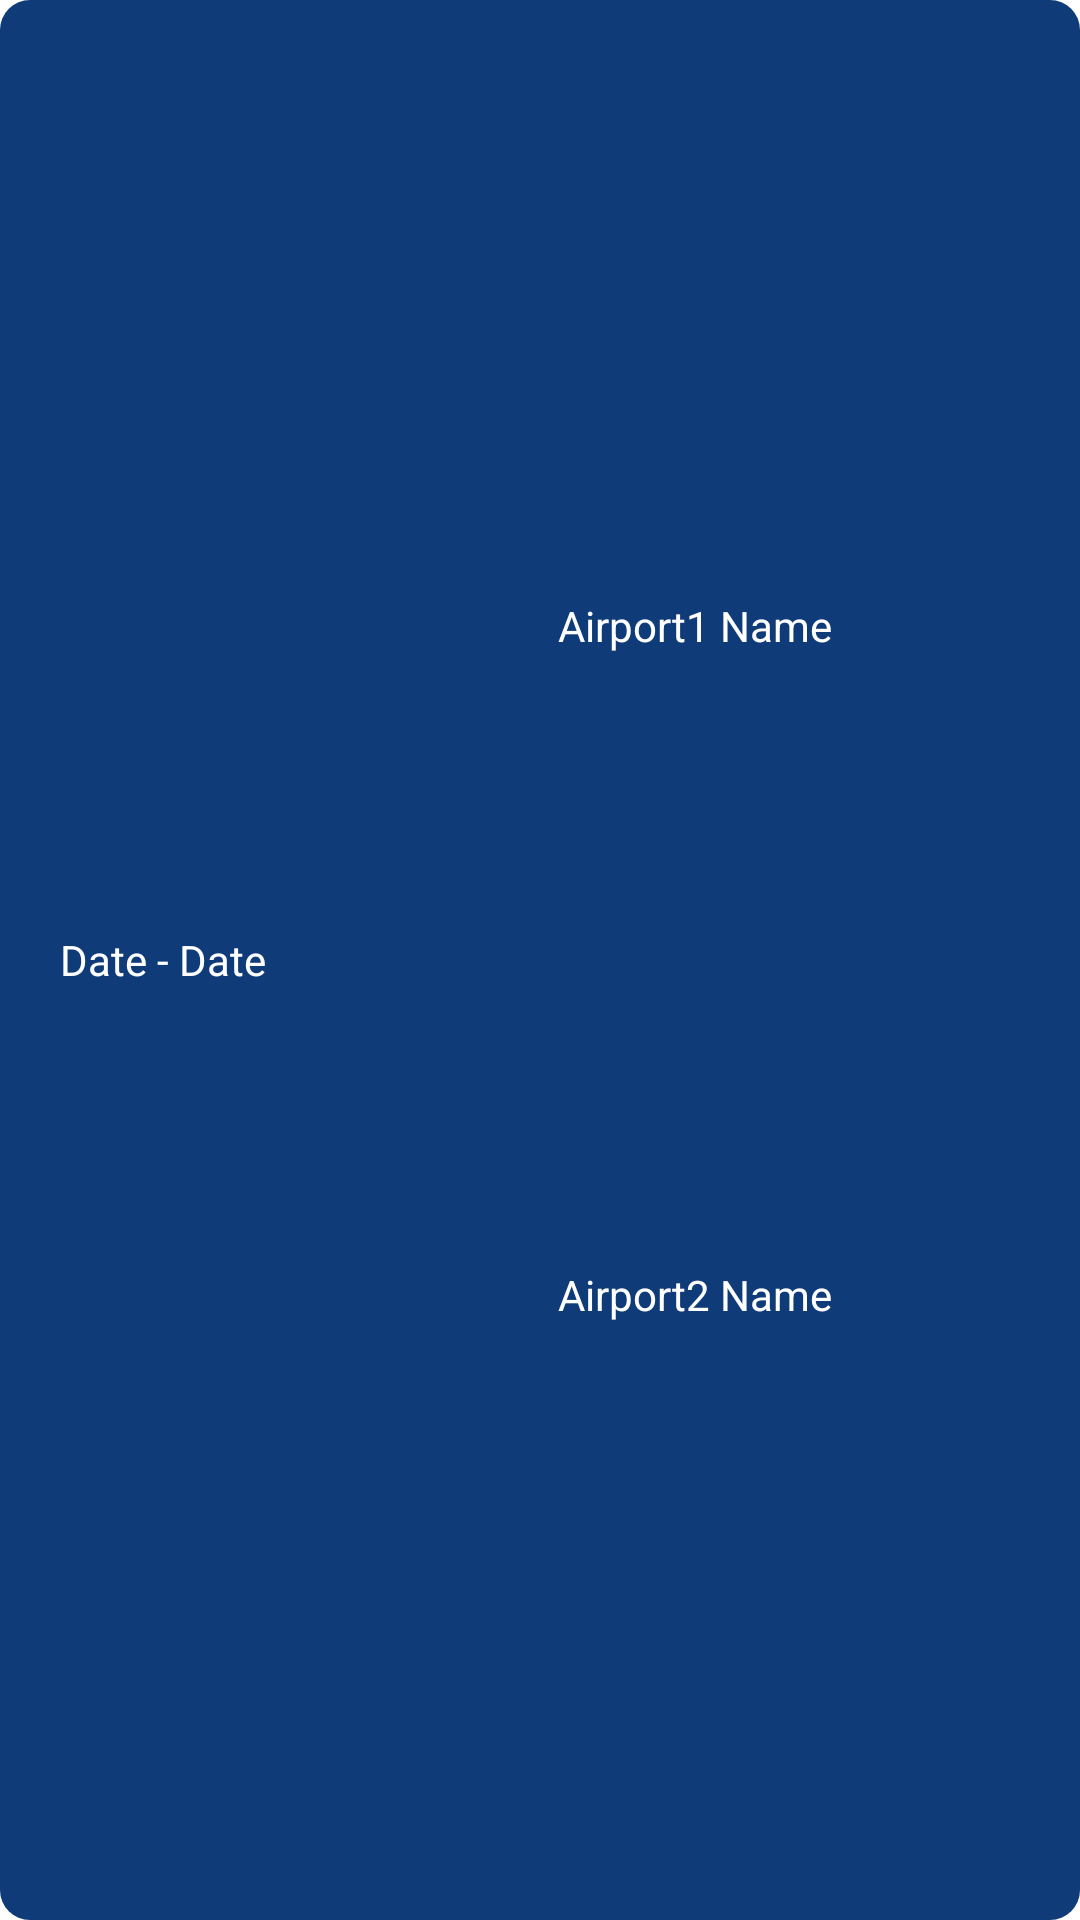

The Android layout XML behind this screen, and the referenced resources:
<!-- AndroidManifest.xml: application theme Theme.MyItinerary -->
<!-- res/layout/travel_event_listing.xml -->
<?xml version="1.0" encoding="utf-8"?>
<androidx.constraintlayout.widget.ConstraintLayout xmlns:android="http://schemas.android.com/apk/res/android"
    xmlns:app="http://schemas.android.com/apk/res-auto"
    xmlns:tools="http://schemas.android.com/tools"
    android:id="@+id/travel_event_listing"
    android:layout_width="350dp"
    android:layout_height="100dp"
    android:layout_marginStart="15dp"

    android:layout_marginEnd="15dp"
    android:background="@drawable/border_rectangle"
    app:layout_constraintEnd_toEndOf="parent"
    app:layout_constraintStart_toStartOf="parent"
    app:layout_constraintTop_toTopOf="parent">

    <TextView
        android:id="@+id/travel_event_date"
        android:layout_width="wrap_content"
        android:layout_height="match_parent"
        android:layout_marginStart="5dp"
        android:gravity="center_vertical"
        android:padding="15dp"
        android:text="Date - Date"
        app:layout_constraintBottom_toBottomOf="parent"
        app:layout_constraintHorizontal_weight="2"
        app:layout_constraintStart_toStartOf="parent"
        app:layout_constraintTop_toTopOf="parent" />

    <TextView
        android:id="@+id/airport1"
        android:layout_width="wrap_content"
        android:layout_height="wrap_content"
        android:layout_marginStart="10dp"
        android:layout_marginTop="10dp"
        android:layout_marginEnd="10dp"
        android:layout_marginBottom="5dp"
        android:gravity="center"
        android:padding="5dp"
        android:text="Airport1 Name"
        app:layout_constraintBottom_toTopOf="@+id/airport2"
        app:layout_constraintEnd_toEndOf="parent"
        app:layout_constraintStart_toEndOf="@+id/travel_event_date"
        app:layout_constraintTop_toTopOf="parent" />

    <TextView
        android:id="@+id/airport2"
        android:layout_width="wrap_content"
        android:layout_height="wrap_content"
        android:layout_marginStart="10dp"
        android:layout_marginTop="5dp"
        android:layout_marginEnd="10dp"
        android:layout_marginBottom="10dp"
        android:gravity="center"
        android:padding="5dp"
        android:text="Airport2 Name"
        app:layout_constraintBottom_toBottomOf="parent"
        app:layout_constraintEnd_toEndOf="parent"
        app:layout_constraintStart_toEndOf="@+id/travel_event_date"
        app:layout_constraintTop_toBottomOf="@+id/airport1" />

</androidx.constraintlayout.widget.ConstraintLayout>
<!-- resources referenced by this layout -->
<resources>
  <!-- drawable border_rectangle (drawable) -->
  <?xml version="1.0" encoding="UTF-8"?>
  <shape xmlns:android="http://schemas.android.com/apk/res/android" android:shape="rectangle">
      <corners android:radius="10dp"/>
      <solid android:width="1dp" android:color="@color/main"/>
  </shape>
  <style name="Theme.MyItinerary" parent="Theme.MaterialComponents.DayNight.NoActionBar">
          
          <item name="colorPrimary">@color/main</item>
          <item name="colorPrimaryVariant">#0D3C7B</item>
          <item name="colorOnPrimary">@color/white</item>
          
          <item name="colorSecondary">@color/secondary</item>
          <item name="colorSecondaryVariant">@color/tertiary</item>
          <item name="colorOnSecondary">@color/white</item>
          
          <item name="android:statusBarColor" tools:targetApi="l">?attr/colorPrimary</item>
          
          <item name="android:textColor">@color/white</item>
          <item name="android:textColorHint">@color/white</item>
          <item name="android:textColorHighlight">@color/white</item>
          <item name="materialAlertDialogTheme">@style/AlertDialog</item>
      </style>
  <color name="main">#0F3B78</color>
  <color name="white">#FFFFFFFF</color>
  <color name="secondary">#234C9B</color>
  <color name="tertiary">#FF5263AB</color>
  <style name="AlertDialog" parent="ThemeOverlay.MaterialComponents.MaterialAlertDialog">
          <item name="android:textColor">@color/black</item>
      </style>
  <color name="black">#FF000000</color>
</resources>
